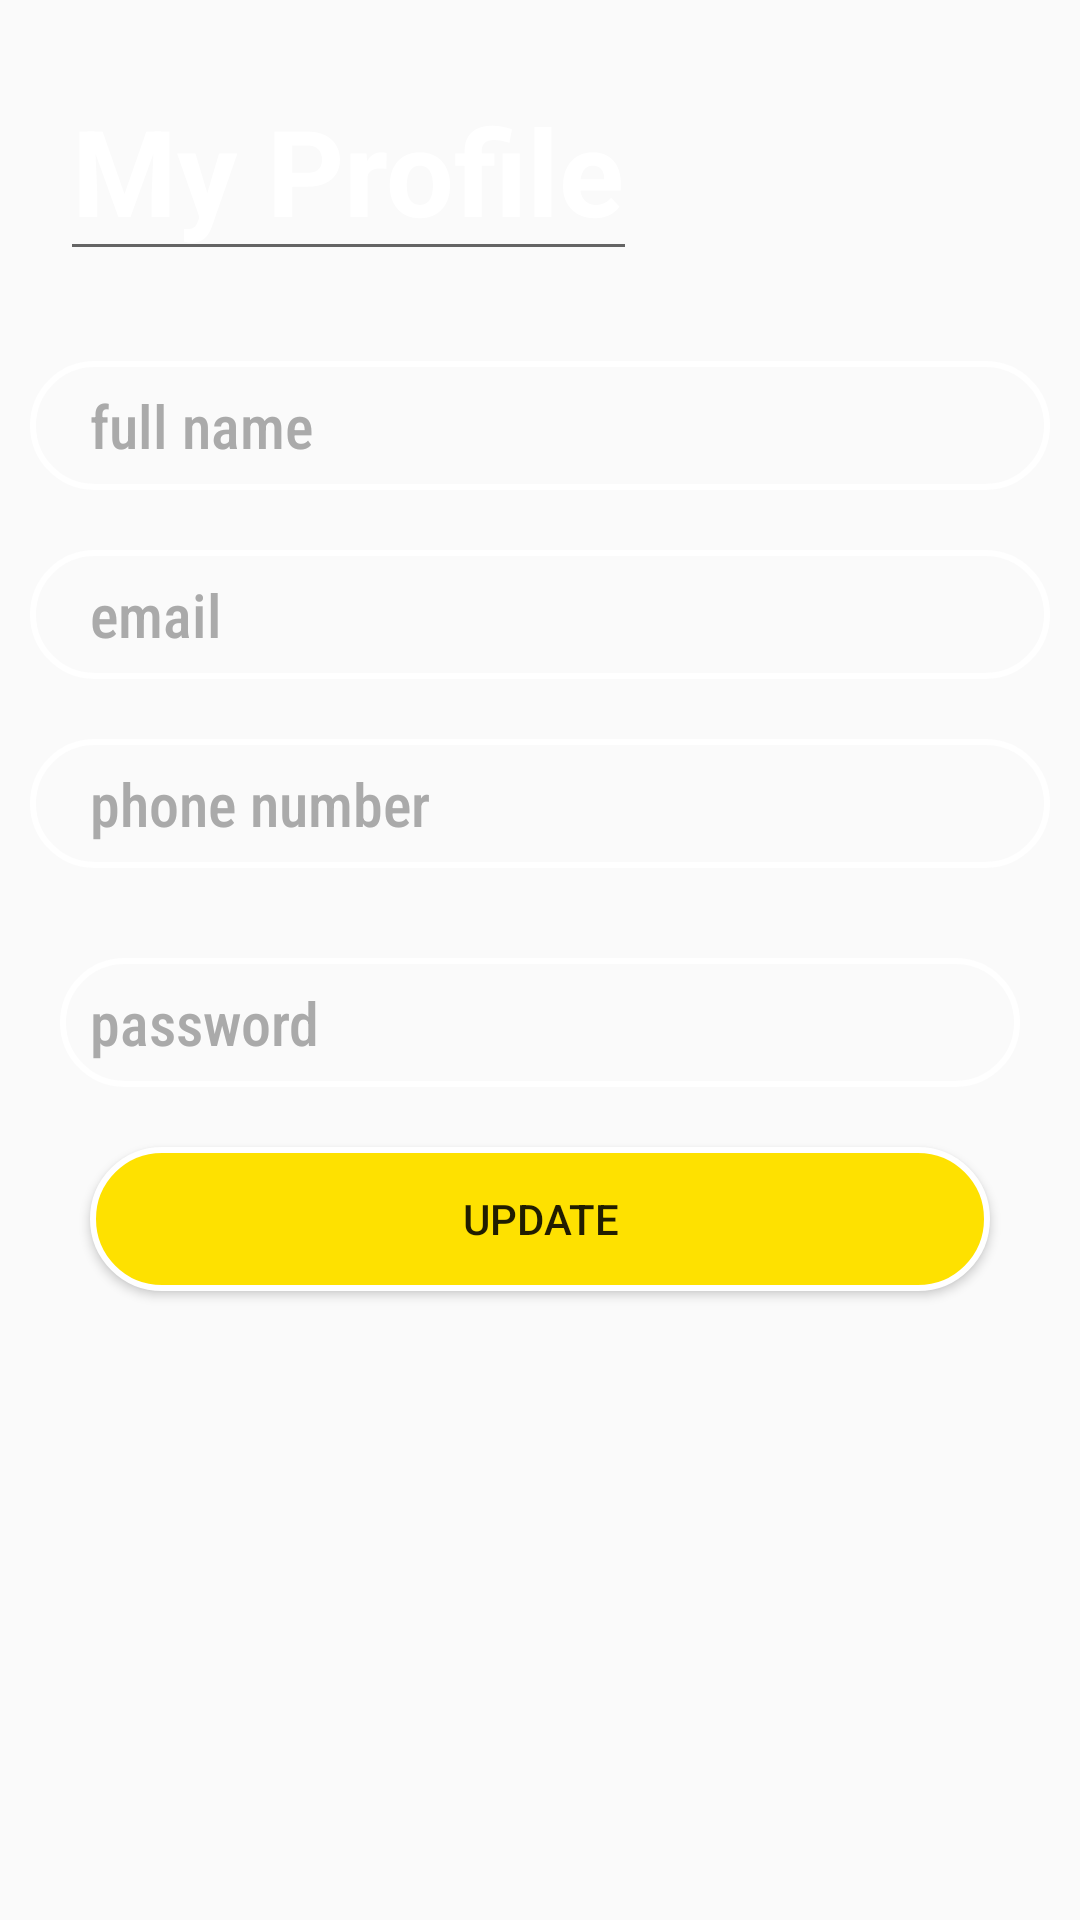

Write the Android layout XML for this screen, with the resource values it uses.
<!-- AndroidManifest.xml: application theme AppTheme -->
<!-- res/layout/activity_profile.xml -->
<?xml version="1.0" encoding="utf-8"?>

<androidx.constraintlayout.widget.ConstraintLayout xmlns:android="http://schemas.android.com/apk/res/android"
    xmlns:app="http://schemas.android.com/apk/res-auto"
    xmlns:tools="http://schemas.android.com/tools"
    android:layout_width="match_parent"
    android:layout_height="match_parent"
    tools:context=".ProfileActivity"
    android:background="@drawable/bg">

    <LinearLayout
        android:layout_width="match_parent"
        android:layout_height="match_parent"
        android:orientation="vertical">



        <EditText
            android:layout_width="wrap_content"
            android:layout_height="wrap_content"
            android:text="My Profile"
            android:textSize="40dp"
            android:layout_margin="20dp"
            android:textColor="#fff"
            android:textStyle="bold"/>


        <EditText
            android:textColor="@color/yellow_shade"
            android:paddingLeft="20dp"
            android:hint="full name"
            android:textColorHint="@android:color/darker_gray"
            android:textSize="20sp"
            android:layout_margin="10dp"
            android:background="@drawable/circular_textview"
            android:layout_width="match_parent"
            android:layout_height="wrap_content"
            android:id="@+id/fullname"
            android:fontFamily="sans-serif-condensed-medium"
            />

        <EditText
            android:editable="false"
            android:clickable="false"
            android:focusable="false"
            android:inputType="textEmailAddress"
            android:textColor="@color/yellow_shade"
            android:paddingLeft="20dp"
            android:hint="email"
            android:textColorHint="@android:color/darker_gray"
            android:textSize="20sp"
            android:layout_margin="10dp"
            android:background="@drawable/circular_textview"
            android:layout_width="match_parent"
            android:layout_height="wrap_content"
            android:id="@+id/email"
            android:fontFamily="sans-serif-condensed-medium"
            />

        <EditText
            android:inputType="number"
            android:textColor="@color/yellow_shade"
            android:paddingLeft="20dp"
            android:hint="phone number"
            android:textColorHint="@android:color/darker_gray"
            android:textSize="20sp"
            android:layout_margin="10dp"
            android:background="@drawable/circular_textview"
            android:layout_width="match_parent"
            android:layout_height="wrap_content"
            android:id="@+id/phonenumber"
            android:fontFamily="sans-serif-condensed-medium"
            />

        <EditText
            android:textColor="@color/yellow_shade"
            android:paddingLeft="10dp"
            android:hint="password"
            android:textColorHint="@android:color/darker_gray"
            android:layout_margin="20dp"
            android:background="@drawable/circular_textview"
            android:fontFamily="sans-serif-condensed-medium"
            android:layout_width="match_parent"
            android:layout_height="wrap_content"
            android:id="@+id/password"
            android:textSize="20sp"
            android:inputType="textPassword"
            />




        <androidx.appcompat.widget.AppCompatButton
            android:layout_marginRight="30dp"
            android:layout_marginLeft="30dp"
            android:paddingLeft="20dp"
            android:paddingRight="20dp"
            android:layout_gravity="center"
            android:layout_width="match_parent"
            android:layout_height="wrap_content"
            android:text="Update"
            android:visibility="visible"
            android:id="@+id/update"
            android:background="@drawable/circular_button"/>
    </LinearLayout>

</androidx.constraintlayout.widget.ConstraintLayout>
<!-- resources referenced by this layout -->
<resources>
  <color name="yellow_shade">#fee100</color>
  <!-- drawable circular_button (drawable) -->
  <?xml version="1.0" encoding="utf-8"?>
  <selector xmlns:android="http://schemas.android.com/apk/res/android">
      <item>
          <shape android:shape="rectangle">
              <solid android:color="@color/yellow_shade"/>
              <stroke android:color="#fff" android:width="2dp" />
              
              <corners android:radius="80dp" />
          </shape>
      </item>
  </selector>
  <!-- drawable circular_textview (drawable) -->
  <?xml version="1.0" encoding="utf-8"?>
  <shape xmlns:android="http://schemas.android.com/apk/res/android"
      android:shape="rectangle" >
  
  
  
      <corners android:radius="100dp" />
  
  
      <stroke android:width="2dp" android:color="#FFF" />
  
      <padding
          android:bottom="8dp"
          android:left="8dp"
          android:right="8dp"
          android:top="8dp" />
  
  </shape>
  <style name="AppTheme" parent="Theme.AppCompat.Light.DarkActionBar">
          
          <item name="colorPrimary">@color/colorPrimary</item>
          <item name="colorPrimaryDark">@color/colorPrimaryDark</item>
          <item name="colorAccent">@color/colorAccent</item>
      </style>
  <color name="colorPrimary">#F3DB25</color>
  <color name="colorPrimaryDark">#fee100</color>
  <color name="colorAccent">#03DAC5</color>
</resources>
